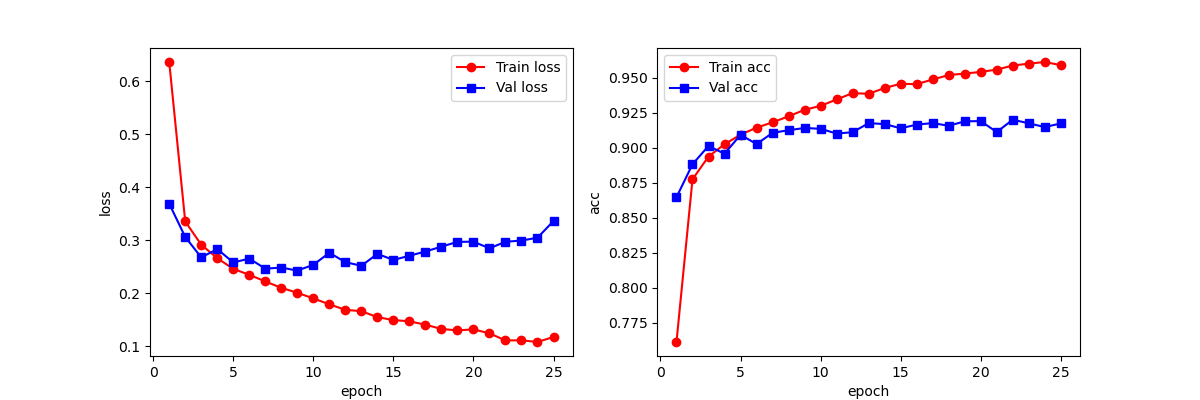

Source data for this figure (header and first rows):
epoch, train_loss_list, train_acc_list, val_loss_list, val_acc_list, time_elapsed
1, 0.6361, 0.7612, 0.3689, 0.8647, 1m51s
2, 0.3354, 0.8775, 0.3062, 0.8882, 3m43s
3, 0.2916, 0.8938, 0.2678, 0.9013, 5m35s
4, 0.2663, 0.9025, 0.2834, 0.8958, 7m28s
5, 0.246, 0.9094, 0.2582, 0.9093, 9m20s
6, 0.2349, 0.9144, 0.2655, 0.9027, 11m12s
7, 0.2224, 0.9182, 0.2465, 0.9107, 13m4s
8, 0.2103, 0.9225, 0.2484, 0.9126, 14m59s
9, 0.2011, 0.9271, 0.2429, 0.9142, 16m51s
10, 0.1904, 0.93, 0.2537, 0.9136, 18m43s
11, 0.1793, 0.9345, 0.2764, 0.9102, 20m35s
12, 0.1688, 0.9391, 0.2588, 0.9112, 22m27s
13, 0.1664, 0.9386, 0.2519, 0.9176, 24m20s
14, 0.155, 0.9427, 0.2744, 0.917, 26m12s
15, 0.1496, 0.9457, 0.2629, 0.9139, 28m4s
16, 0.1472, 0.9455, 0.2708, 0.9166, 29m57s
17, 0.1409, 0.9488, 0.2788, 0.9177, 31m49s
18, 0.1328, 0.952, 0.288, 0.9157, 33m41s
19, 0.1301, 0.953, 0.297, 0.9189, 35m33s
20, 0.1321, 0.9542, 0.2974, 0.9191, 37m26s
21, 0.1246, 0.9559, 0.2848, 0.9113, 39m18s
22, 0.1112, 0.9588, 0.2972, 0.9201, 41m10s
23, 0.1114, 0.9601, 0.2995, 0.9175, 43m2s
24, 0.1082, 0.9613, 0.3048, 0.9148, 44m54s
25, 0.1178, 0.9591, 0.3362, 0.9174, 46m46s
